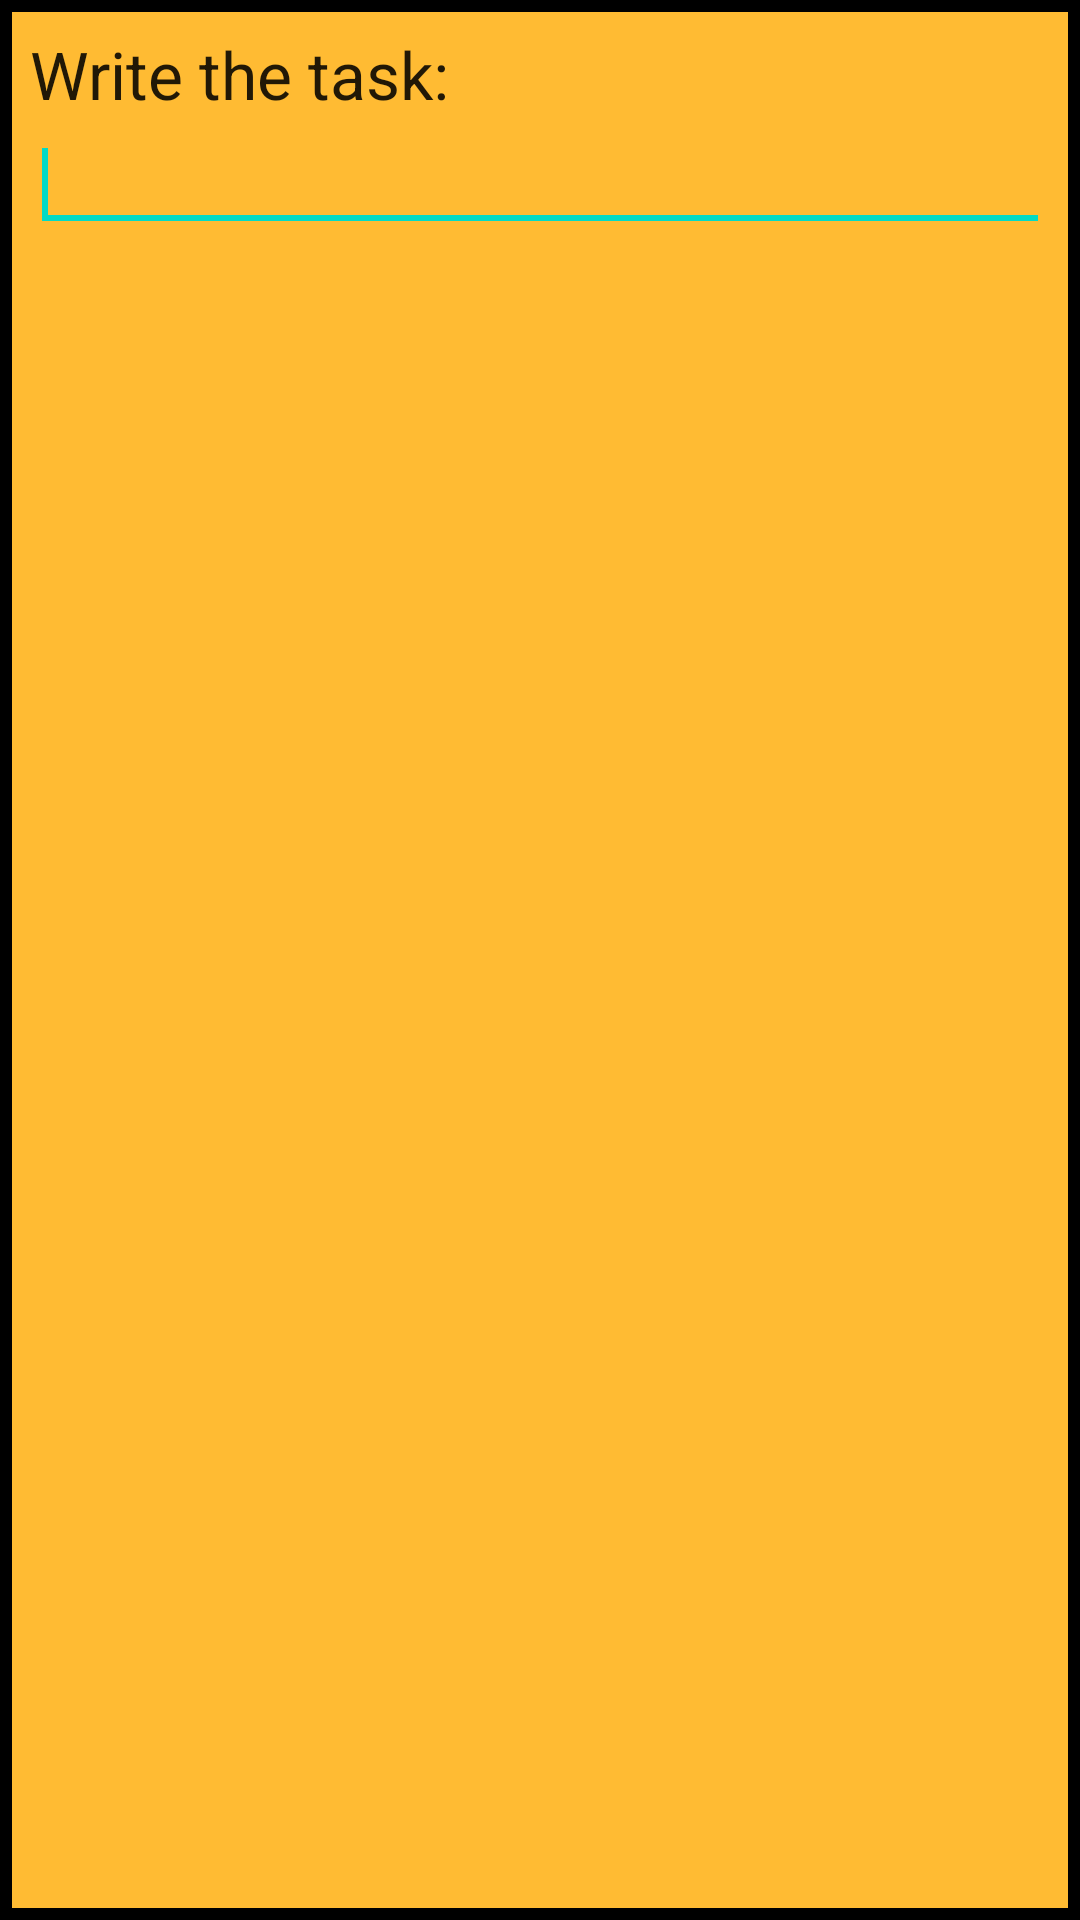

This screen was rendered from an Android layout file. Write that file and the resources it references.
<!-- AndroidManifest.xml: application theme Theme.TeachMeNotes -->
<!-- res/layout/alert_dialog.xml -->
<?xml version="1.0" encoding="utf-8"?>
<androidx.appcompat.widget.LinearLayoutCompat
    xmlns:android="http://schemas.android.com/apk/res/android"
    xmlns:app="http://schemas.android.com/apk/res-auto"
    android:id="@+id/layout_alert_dialog"
    android:layout_width="match_parent"
    android:layout_height="match_parent"
    android:orientation="vertical"
    android:background="@drawable/alert_dialog_view"
    android:padding="10dp">

    <com.google.android.material.textview.MaterialTextView
        android:id="@+id/tv_title_alert_dialog"
        android:layout_width="wrap_content"
        android:layout_height="wrap_content"
        android:text="@string/write_the_task"
        android:textAppearance="?android:attr/textAppearanceLarge" />

    <androidx.appcompat.widget.AppCompatEditText
        android:id="@+id/edit_text_alert_dialog"
        android:layout_width="match_parent"
        android:layout_height="wrap_content"
        >
    <requestFocus/>
    </androidx.appcompat.widget.AppCompatEditText>

</androidx.appcompat.widget.LinearLayoutCompat>
<!-- resources referenced by this layout -->
<resources>
  <!-- drawable alert_dialog_view (drawable) -->
  <?xml version="1.0" encoding="utf-8"?>
  <shape
      xmlns:android="http://schemas.android.com/apk/res/android">
      <solid
          android:color="@android:color/holo_orange_light">
      </solid>
      <stroke
          android:color="@color/black"
          android:width="4dp">
      </stroke>
  
  </shape>
  <string name="write_the_task">Write the task:</string>
  <style name="Theme.TeachMeNotes" parent="Theme.MaterialComponents.DayNight.DarkActionBar">
          
          <item name="colorPrimary">@color/purple_500</item>
          <item name="colorPrimaryVariant">@color/purple_700</item>
          <item name="colorOnPrimary">@color/white</item>
          
          <item name="colorSecondary">@color/teal_200</item>
          <item name="colorSecondaryVariant">@color/teal_700</item>
          <item name="colorOnSecondary">@color/black</item>
          
          <item name="android:statusBarColor">?attr/colorPrimaryVariant</item>
          
      </style>
  <color name="black">#FF000000</color>
  <color name="purple_500">#FF6200EE</color>
  <color name="purple_700">#FF3700B3</color>
  <color name="white">#FFFFFFFF</color>
  <color name="teal_200">#FF03DAC5</color>
  <color name="teal_700">#FF018786</color>
</resources>
